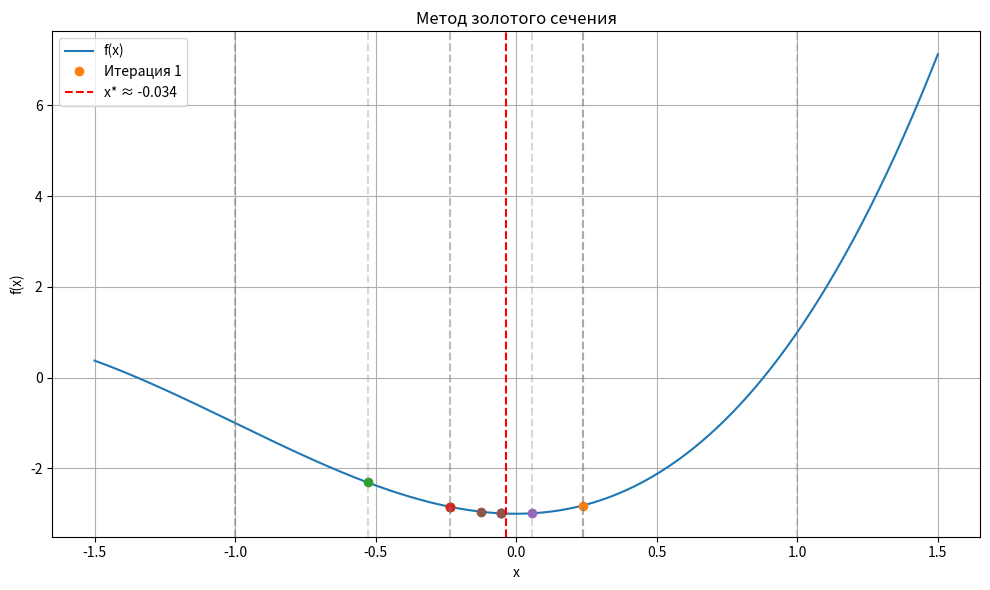

Reproduce this figure in Python.
import numpy as np
import matplotlib.pyplot as plt


# Функция из задания
def f(x):
    return x ** 3 + 3 * x ** 2 - 3


# Интервал и точность
a0, b0 = -1, 1
epsilon = 0.2


# Метод золотого сечения с визуализацией
def golden_section_search_with_plot(f, a0, b0, epsilon):
    golden_ratio = (3 - np.sqrt(5)) / 2  # ≈ 0.382 - константа из методички
    a, b = a0, b0
    k = 0
    history = []

    y = a + golden_ratio * (b - a)
    z = a + b - y
    fy = f(y)
    fz = f(z)

    while abs(b - a) > epsilon:
        history.append((a, b, y, z, fy, fz))
        if fy <= fz:
            b = z
            z = y
            fz = fy
            y = a + golden_ratio * (b - a)
            fy = f(y)
            print(
                f"Точка y: {y}",
                f"Значение f(y): {fy}",
                f"Точка z: {z}",
                f"Значение f(z): {fz}",
                k,
            )
        else:
            a = y
            y = z
            fy = fz
            z = a + b - y
            fz = f(z)
            print(
                f"Точка y: {y}",
                f"Значение f(y): {fy}",
                f"Точка z: {z}",
                f"Значение f(z): {fz}",
                k,
            )
        k += 1

    x_star = (a + b) / 2
    f_star = f(x_star)

    # График
    x_vals = np.linspace(a0 - 0.5, b0 + 0.5, 500)
    y_vals = f(x_vals)
    plt.figure(figsize=(10, 6))
    plt.plot(x_vals, y_vals, label="f(x)")

    for i, (a_i, b_i, y_i, z_i, _, _) in enumerate(history):
        plt.axvline(a_i, color="gray", linestyle="--", alpha=0.3)
        plt.axvline(b_i, color="gray", linestyle="--", alpha=0.3)
        plt.plot(
            [y_i, z_i], [f(y_i), f(z_i)], "o", label=f"Итерация {i + 1}" if i == 0 else ""
        )

    plt.axvline(x_star, color="red", linestyle="--", label=f"x* ≈ {x_star:.3f}")
    plt.title("Метод золотого сечения")
    plt.xlabel("x")
    plt.ylabel("f(x)")
    plt.legend()
    plt.grid(True)
    plt.tight_layout()
    plt.show()

    return x_star, f_star, k


x_star, f_star, k = golden_section_search_with_plot(f, a0, b0, epsilon)
print(f"Минимум функции: {f_star}")
print(f"Количество итераций: {k}")
print(f"Точка минимума: {x_star}")
